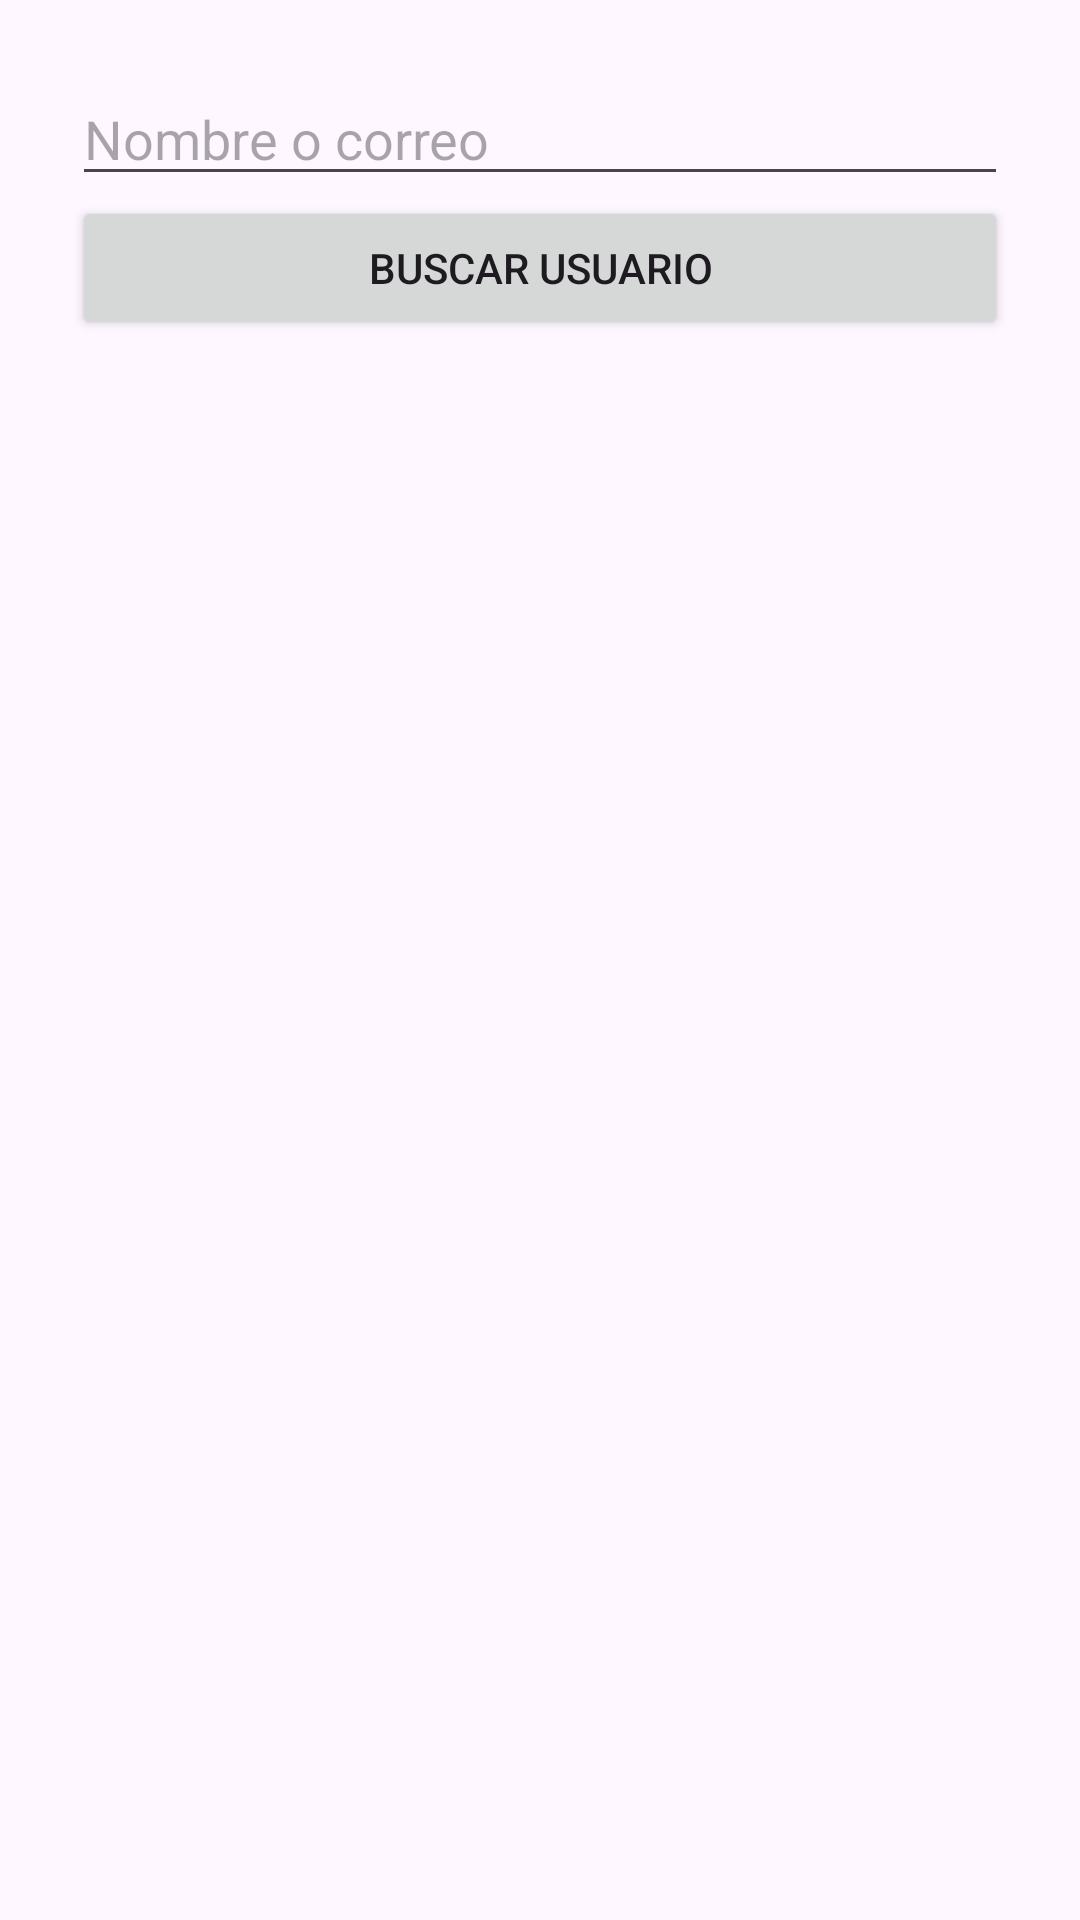

Reconstruct the res/layout file that produces this screen, plus the resources it refers to.
<!-- AndroidManifest.xml: application theme Theme.AILearningMobile -->
<!-- res/layout/activity_buscar_usuario.xml -->
<?xml version="1.0" encoding="utf-8"?>
<LinearLayout xmlns:android="http://schemas.android.com/apk/res/android"
    android:layout_width="match_parent"
    android:layout_height="match_parent"
    android:orientation="vertical"
    android:padding="24dp">

    <EditText
        android:id="@+id/editBuscar"
        android:layout_width="match_parent"
        android:layout_height="wrap_content"
        android:hint="Nombre o correo" />

    <Button
        android:id="@+id/btnBuscar"
        android:layout_width="match_parent"
        android:layout_height="wrap_content"
        android:text="Buscar usuario" />

    <ScrollView
        android:layout_width="match_parent"
        android:layout_height="0dp"
        android:layout_weight="1">

        <LinearLayout
            android:id="@+id/contenedorResultados"
            android:layout_width="match_parent"
            android:layout_height="wrap_content"
            android:orientation="vertical" />

    </ScrollView>

</LinearLayout>
<!-- resources referenced by this layout -->
<resources>
  <style name="Theme.AILearningMobile" parent="Base.Theme.AILearningMobile" />
  <style name="Base.Theme.AILearningMobile" parent="Theme.Material3.DayNight.NoActionBar">
          
          
      </style>
</resources>
